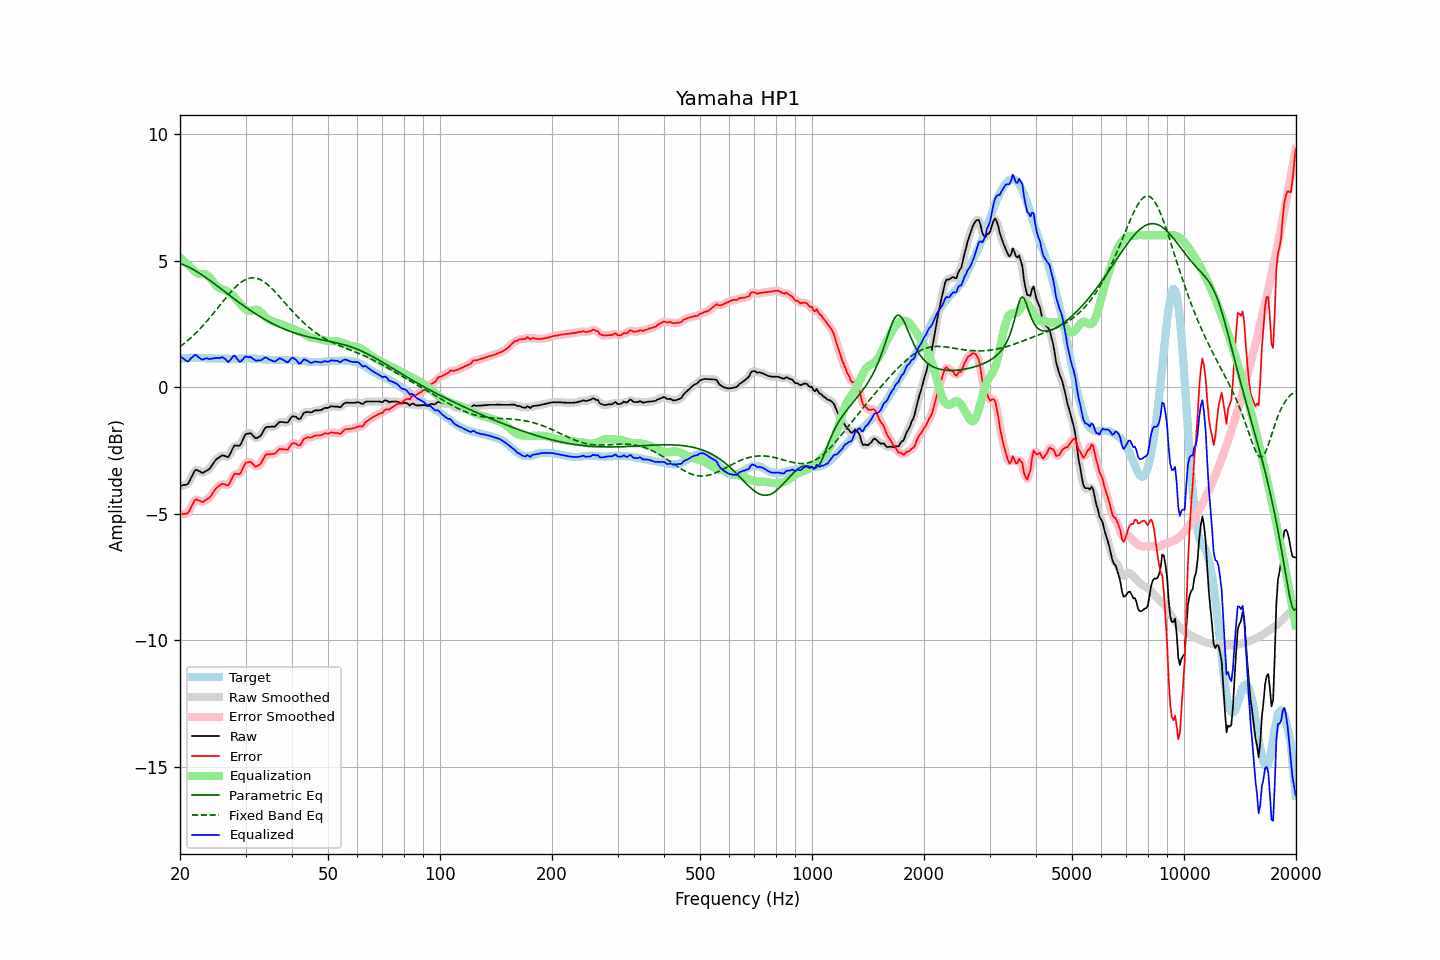

The table this chart was drawn from, first rows:
frequency, raw, error, smoothed, error_smoothed, equalization, parametric_eq, fixed_band_eq, equalized_raw, equalized_smoothed, target
20.00, -3.90, -5.02, -3.89, -5.01, 5.13, 4.89, 1.60, 1.23, 1.24, 1.12
20.20, -3.89, -5.02, -3.89, -5.03, 5.07, 4.86, 1.65, 1.18, 1.17, 1.13
20.40, -3.87, -5.01, -3.89, -5.03, 5.00, 4.84, 1.70, 1.13, 1.11, 1.14
20.61, -3.86, -5.00, -3.87, -5.01, 4.94, 4.81, 1.75, 1.08, 1.07, 1.14
20.81, -3.85, -5.00, -3.85, -5.00, 4.88, 4.79, 1.80, 1.04, 1.04, 1.15
21.02, -3.82, -4.97, -3.79, -4.95, 4.83, 4.76, 1.85, 1.01, 1.04, 1.15
21.23, -3.70, -4.86, -3.70, -4.86, 4.77, 4.72, 1.91, 1.08, 1.07, 1.16
21.44, -3.57, -4.73, -3.57, -4.73, 4.72, 4.69, 1.97, 1.16, 1.15, 1.16
21.66, -3.45, -4.61, -3.43, -4.60, 4.65, 4.66, 2.03, 1.20, 1.21, 1.16
21.87, -3.32, -4.48, -3.33, -4.50, 4.58, 4.62, 2.09, 1.26, 1.25, 1.16
22.09, -3.26, -4.43, -3.28, -4.45, 4.53, 4.58, 2.15, 1.27, 1.25, 1.17
22.31, -3.29, -4.46, -3.28, -4.44, 4.50, 4.54, 2.21, 1.21, 1.22, 1.17
22.54, -3.32, -4.48, -3.32, -4.48, 4.48, 4.50, 2.28, 1.16, 1.16, 1.16
22.76, -3.36, -4.51, -3.36, -4.51, 4.47, 4.46, 2.34, 1.11, 1.11, 1.15
22.99, -3.39, -4.54, -3.37, -4.52, 4.47, 4.42, 2.41, 1.09, 1.10, 1.15
23.22, -3.36, -4.51, -3.36, -4.50, 4.47, 4.38, 2.48, 1.11, 1.11, 1.15
23.45, -3.32, -4.46, -3.33, -4.47, 4.45, 4.33, 2.55, 1.14, 1.13, 1.14
23.69, -3.28, -4.42, -3.29, -4.43, 4.42, 4.29, 2.63, 1.14, 1.13, 1.14
23.92, -3.25, -4.39, -3.24, -4.37, 4.36, 4.24, 2.70, 1.11, 1.12, 1.14
24.16, -3.18, -4.31, -3.17, -4.31, 4.29, 4.20, 2.78, 1.11, 1.12, 1.14
24.40, -3.08, -4.21, -3.08, -4.22, 4.21, 4.15, 2.86, 1.13, 1.13, 1.14
24.65, -2.99, -4.13, -2.99, -4.12, 4.13, 4.10, 2.93, 1.14, 1.14, 1.14
24.89, -2.90, -4.03, -2.90, -4.04, 4.05, 4.05, 3.01, 1.15, 1.15, 1.14
25.14, -2.83, -3.96, -2.84, -3.97, 3.98, 4.01, 3.09, 1.16, 1.15, 1.14
25.39, -2.79, -3.91, -2.78, -3.91, 3.93, 3.96, 3.17, 1.15, 1.15, 1.12
25.65, -2.75, -3.87, -2.74, -3.86, 3.90, 3.91, 3.25, 1.15, 1.16, 1.12
25.91, -2.70, -3.82, -2.71, -3.83, 3.88, 3.86, 3.33, 1.18, 1.17, 1.12
26.16, -2.70, -3.82, -2.70, -3.83, 3.86, 3.81, 3.41, 1.16, 1.16, 1.12
26.43, -2.72, -3.84, -2.73, -3.85, 3.84, 3.76, 3.49, 1.12, 1.11, 1.12
26.69, -2.75, -3.87, -2.75, -3.87, 3.80, 3.71, 3.56, 1.05, 1.05, 1.12
26.96, -2.77, -3.89, -2.73, -3.85, 3.76, 3.66, 3.64, 0.99, 1.02, 1.12
27.23, -2.66, -3.78, -2.66, -3.78, 3.71, 3.62, 3.71, 1.05, 1.05, 1.12
27.50, -2.53, -3.65, -2.53, -3.65, 3.66, 3.57, 3.79, 1.13, 1.13, 1.12
27.77, -2.40, -3.52, -2.40, -3.52, 3.61, 3.52, 3.86, 1.21, 1.21, 1.12
28.05, -2.30, -3.42, -2.33, -3.44, 3.55, 3.47, 3.92, 1.25, 1.22, 1.12
28.33, -2.31, -3.43, -2.31, -3.42, 3.47, 3.43, 3.98, 1.17, 1.17, 1.12
28.62, -2.31, -3.43, -2.31, -3.43, 3.39, 3.38, 4.04, 1.09, 1.08, 1.12
28.90, -2.32, -3.44, -2.29, -3.41, 3.32, 3.33, 4.10, 1.00, 1.03, 1.13
29.19, -2.23, -3.35, -2.21, -3.34, 3.25, 3.29, 4.14, 1.02, 1.03, 1.12
29.48, -2.09, -3.21, -2.09, -3.22, 3.18, 3.24, 4.19, 1.09, 1.09, 1.12
29.78, -1.95, -3.08, -1.96, -3.09, 3.12, 3.20, 4.22, 1.17, 1.16, 1.13
30.08, -1.85, -2.98, -1.87, -3.00, 3.07, 3.15, 4.26, 1.22, 1.20, 1.13
30.38, -1.84, -2.97, -1.82, -2.96, 3.03, 3.11, 4.28, 1.19, 1.21, 1.13
30.68, -1.83, -2.96, -1.82, -2.95, 3.01, 3.06, 4.30, 1.18, 1.19, 1.13
30.99, -1.82, -2.95, -1.84, -2.97, 3.01, 3.02, 4.31, 1.19, 1.17, 1.13
31.30, -1.89, -3.01, -1.89, -3.02, 3.03, 2.98, 4.32, 1.14, 1.14, 1.13
31.61, -1.96, -3.08, -1.95, -3.08, 3.05, 2.94, 4.32, 1.09, 1.10, 1.13
31.93, -2.02, -3.14, -2.00, -3.12, 3.06, 2.90, 4.31, 1.05, 1.07, 1.12
32.24, -2.01, -3.12, -2.01, -3.13, 3.06, 2.86, 4.29, 1.05, 1.05, 1.11
32.57, -1.97, -3.08, -1.98, -3.09, 3.03, 2.82, 4.27, 1.06, 1.05, 1.11
32.89, -1.93, -3.04, -1.92, -3.02, 2.98, 2.78, 4.24, 1.05, 1.06, 1.11
33.22, -1.84, -2.94, -1.82, -2.93, 2.92, 2.74, 4.21, 1.08, 1.09, 1.10
33.55, -1.72, -2.81, -1.72, -2.81, 2.85, 2.70, 4.17, 1.13, 1.13, 1.10
33.89, -1.61, -2.69, -1.63, -2.72, 2.78, 2.67, 4.13, 1.18, 1.16, 1.09
34.23, -1.57, -2.65, -1.58, -2.66, 2.73, 2.63, 4.08, 1.16, 1.15, 1.08
34.57, -1.57, -2.65, -1.56, -2.64, 2.68, 2.60, 4.02, 1.11, 1.12, 1.08
34.92, -1.57, -2.65, -1.56, -2.64, 2.64, 2.56, 3.97, 1.07, 1.08, 1.08
35.27, -1.56, -2.64, -1.57, -2.65, 2.61, 2.53, 3.91, 1.05, 1.04, 1.08
35.62, -1.56, -2.63, -1.56, -2.64, 2.59, 2.50, 3.84, 1.03, 1.02, 1.08
35.97, -1.56, -2.63, -1.54, -2.61, 2.57, 2.46, 3.78, 1.01, 1.03, 1.07
... 635 more rows
